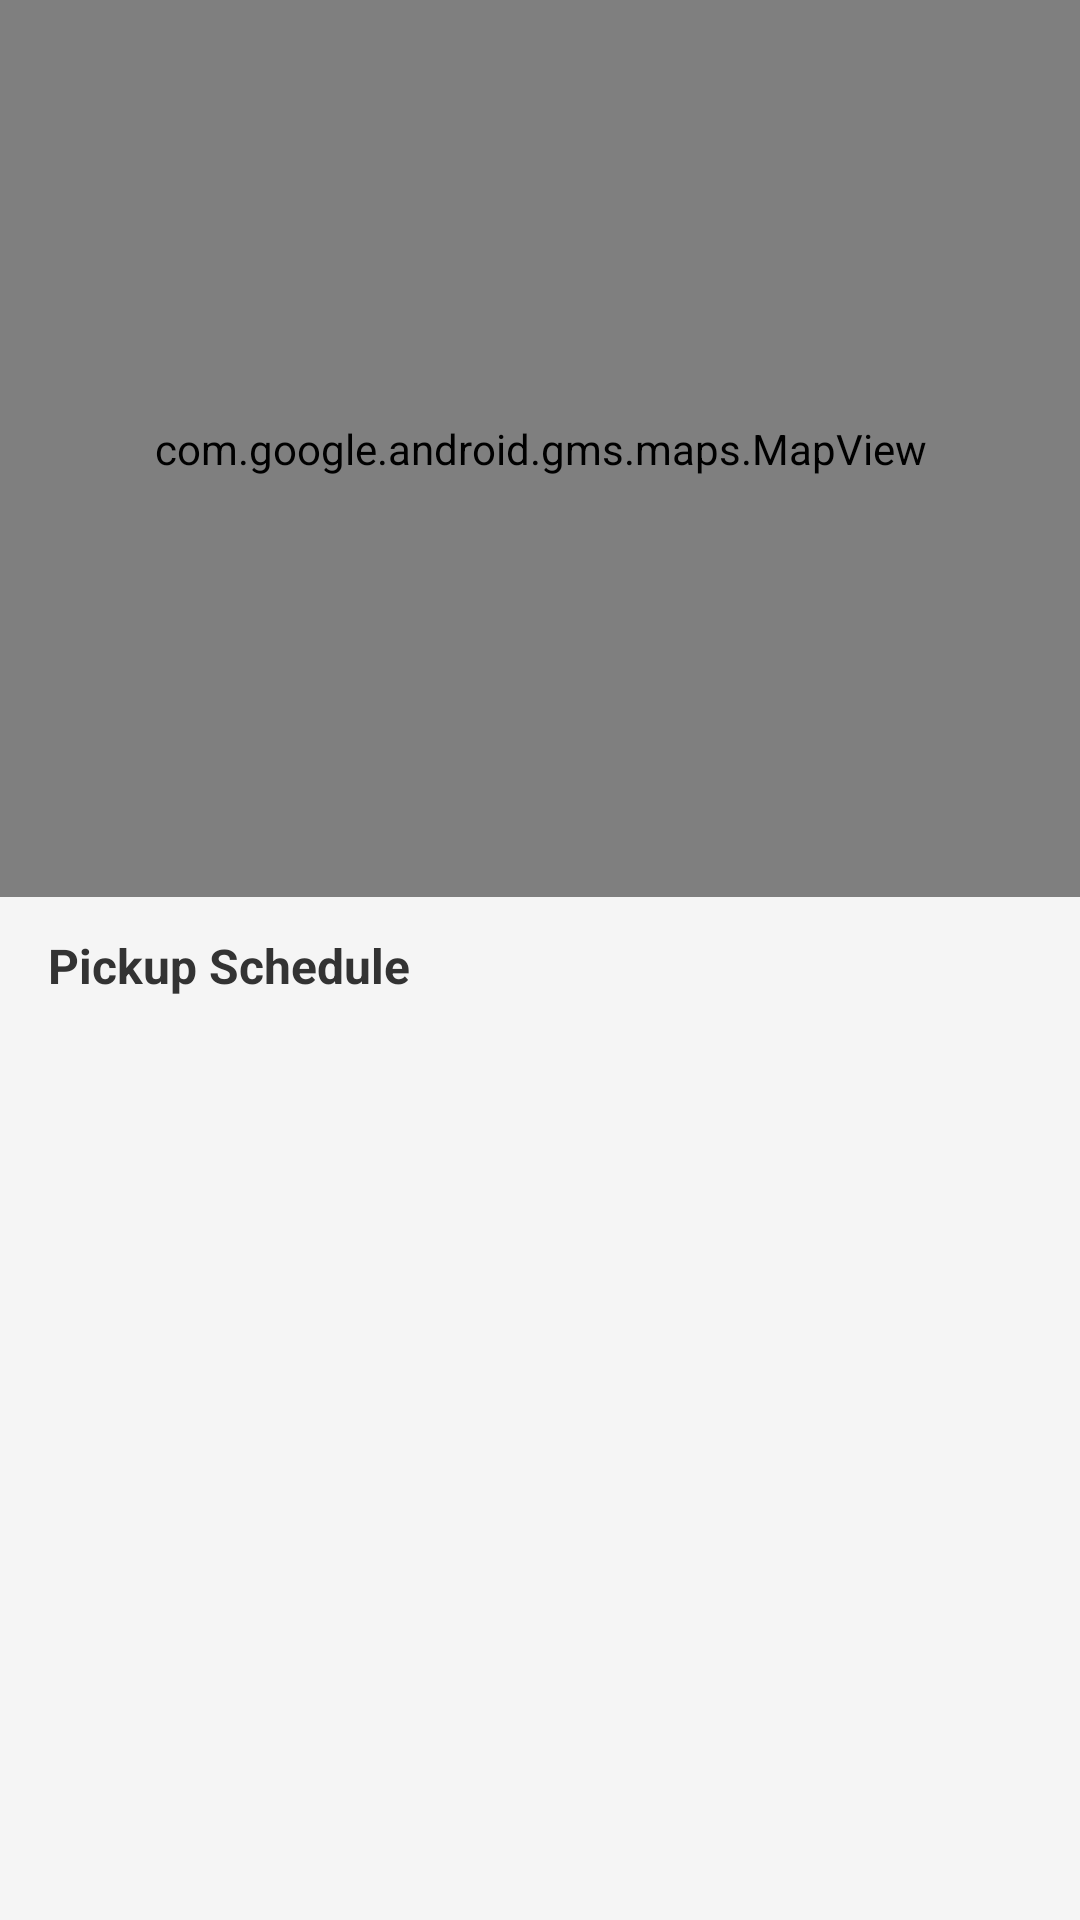

Reconstruct the res/layout file that produces this screen, plus the resources it refers to.
<!-- AndroidManifest.xml: application theme Theme.CleanZone -->
<!-- res/layout/fragment_pickup.xml -->
<?xml version="1.0" encoding="utf-8"?>
<LinearLayout xmlns:android="http://schemas.android.com/apk/res/android"
    xmlns:tools="http://schemas.android.com/tools"
    android:layout_width="match_parent"
    android:layout_height="match_parent"
    android:orientation="vertical"
    tools:context=".ui.pickups.PickupFragment">

    
    <com.google.android.gms.maps.MapView
        android:id="@+id/map_view"
        android:layout_width="match_parent"
        android:layout_height="0dp"
        android:layout_weight="1" />

    
    <TextView
        android:layout_width="match_parent"
        android:layout_height="wrap_content"
        android:text="Pickup Schedule"
        android:textSize="16sp"
        android:textStyle="bold"
        android:textColor="#333333"
        android:paddingStart="16dp"
        android:paddingEnd="16dp"
        android:paddingTop="12dp"
        android:paddingBottom="8dp"
        android:background="#F5F5F5" />

    
    <androidx.recyclerview.widget.RecyclerView
        android:id="@+id/rv_pickups"
        android:layout_width="match_parent"
        android:layout_height="0dp"
        android:layout_weight="1"
        android:background="#F5F5F5"
        android:paddingTop="4dp"
        android:clipToPadding="false" />

</LinearLayout>
<!-- resources referenced by this layout -->
<resources>
  <style name="Theme.CleanZone" parent="Theme.MaterialComponents.DayNight.DarkActionBar">
          
          <item name="colorPrimary">@color/purple_500</item>
          <item name="colorPrimaryVariant">@color/purple_700</item>
          <item name="colorOnPrimary">@color/white</item>
          
          <item name="colorSecondary">@color/teal_200</item>
          <item name="colorSecondaryVariant">@color/teal_700</item>
          <item name="colorOnSecondary">@color/black</item>
          
          <item name="android:statusBarColor">?attr/colorPrimaryVariant</item>
          
      </style>
  <color name="purple_500">#07620A</color>
  <color name="purple_700">#FF3700B3</color>
  <color name="white">#FFFFFFFF</color>
  <color name="teal_200">#FF03DAC5</color>
  <color name="teal_700">#FF018786</color>
  <color name="black">#FF000000</color>
</resources>
